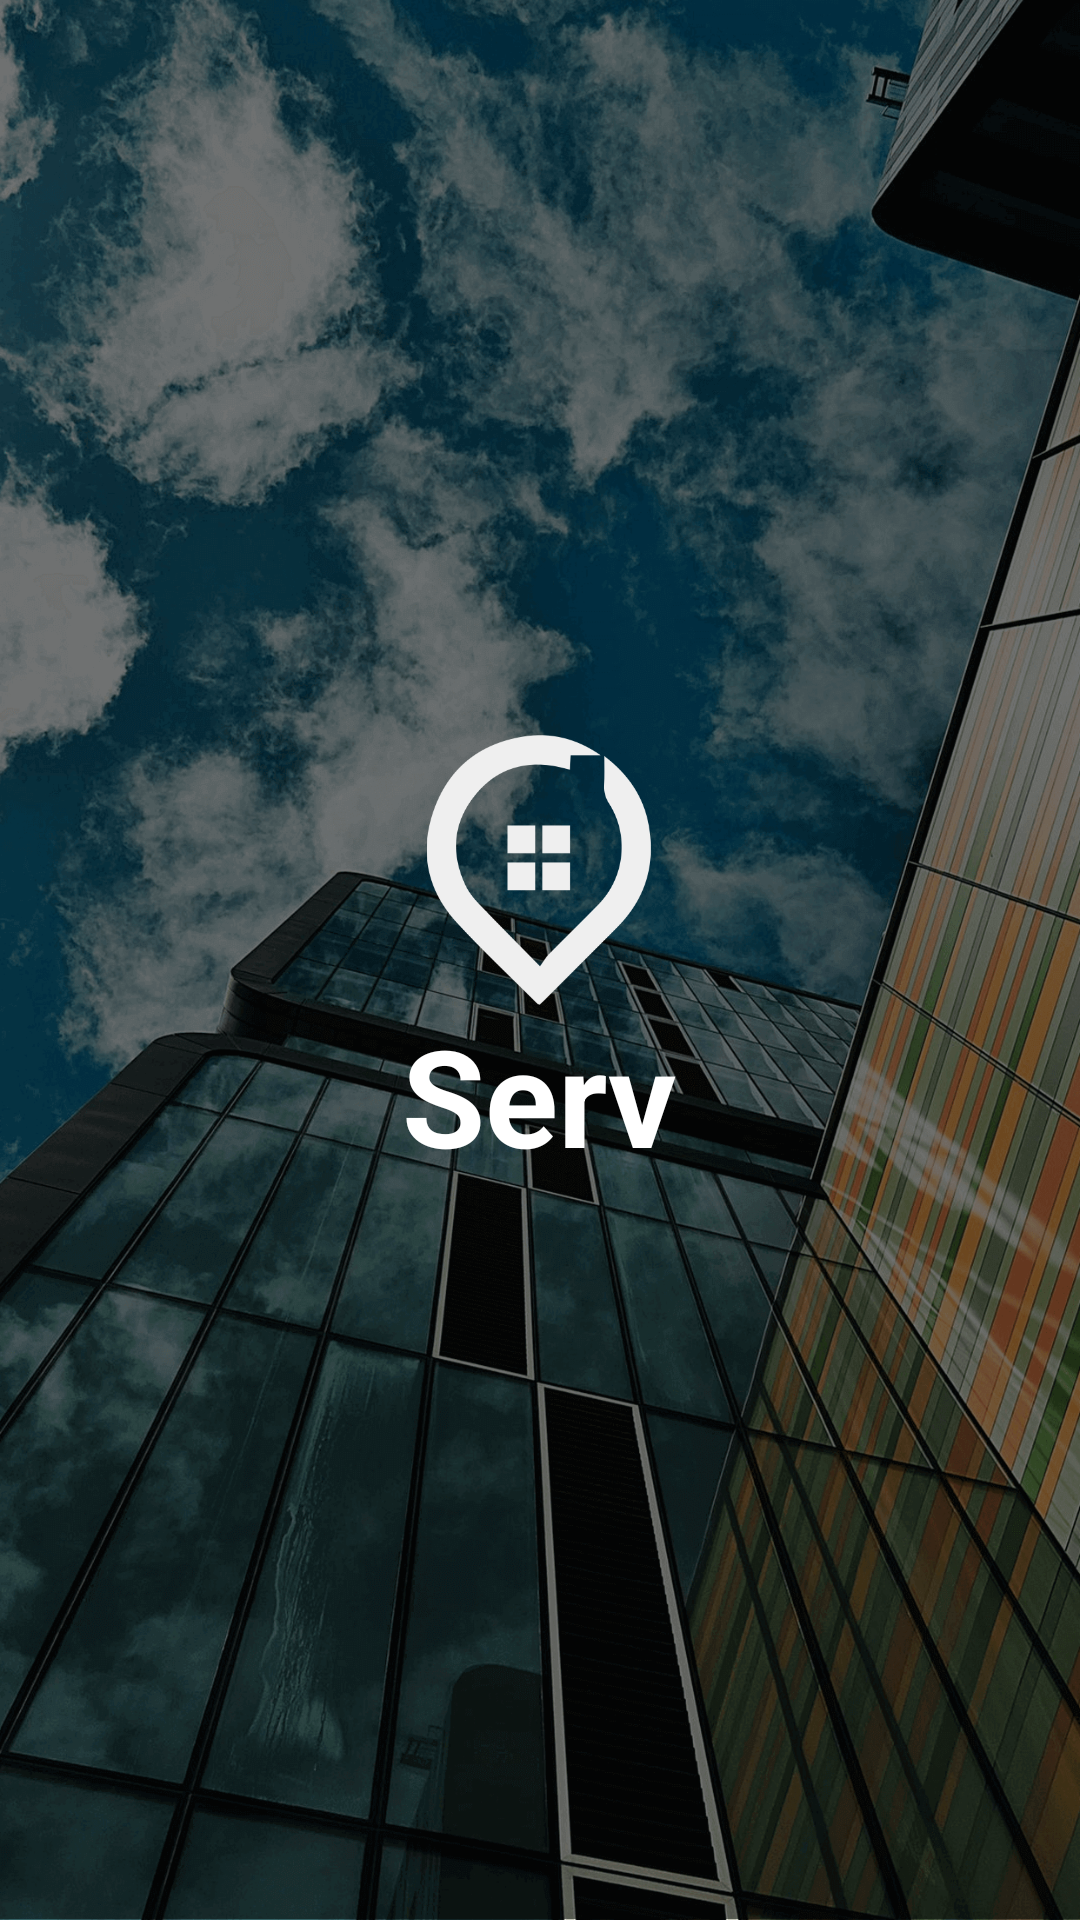

Layout XML and referenced resources for this Android screen:
<!-- AndroidManifest.xml: application theme BaseTheme -->
<!-- res/layout/splash.xml -->
<?xml version="1.0" encoding="utf-8"?>
<FrameLayout xmlns:android="http://schemas.android.com/apk/res/android"
    android:layout_width="match_parent"
    android:layout_height="match_parent">

    <ImageView
        android:id="@+id/background"
        android:layout_width="match_parent"
        android:layout_height="match_parent"
        android:src="@drawable/splash_image"
        android:scaleType="centerCrop" />

    <LinearLayout
        android:layout_width="wrap_content"
        android:layout_height="wrap_content"
        android:layout_gravity="center"
        android:orientation="vertical">

        <ImageView
            android:layout_width="90dp"
            android:layout_height="90dp"
            android:layout_gravity="center_horizontal"
            android:src="@drawable/icon" />

        <TextView
            android:layout_width="wrap_content"
            android:layout_height="wrap_content"
            android:text="@string/app_name"
            android:textStyle="bold"
            android:layout_gravity="center_horizontal"
            android:textColor="@android:color/white"
            android:textSize="45sp" />

    </LinearLayout>
</FrameLayout>
<!-- resources referenced by this layout -->
<resources>
  <!-- drawable icon: png bitmap (drawable, 12891 bytes) -->
  <!-- drawable splash_image: png bitmap (drawable, 889899 bytes) -->
  <string name="app_name">Serv</string>
  <style name="BaseTheme" parent="Theme.MaterialComponents.Light.NoActionBar">
          
          <item name="windowActionBar">false</item>
          <item name="windowActionModeOverlay">true</item>
          <item name="colorPrimary">@color/BrightOrange</item>
          <item name="colorPrimaryDark">#999</item>
          <item name="colorAccent">@color/BrightOrange</item>
          
          <item name="android:textColorPrimary">#000</item>
          <item name="android:textColorSecondary">@android:color/secondary_text_light</item>
          <item name="android:windowBackground">@android:color/white</item>
          
          
          
      </style>
  <color name="BrightOrange">#ff9041</color>
</resources>
